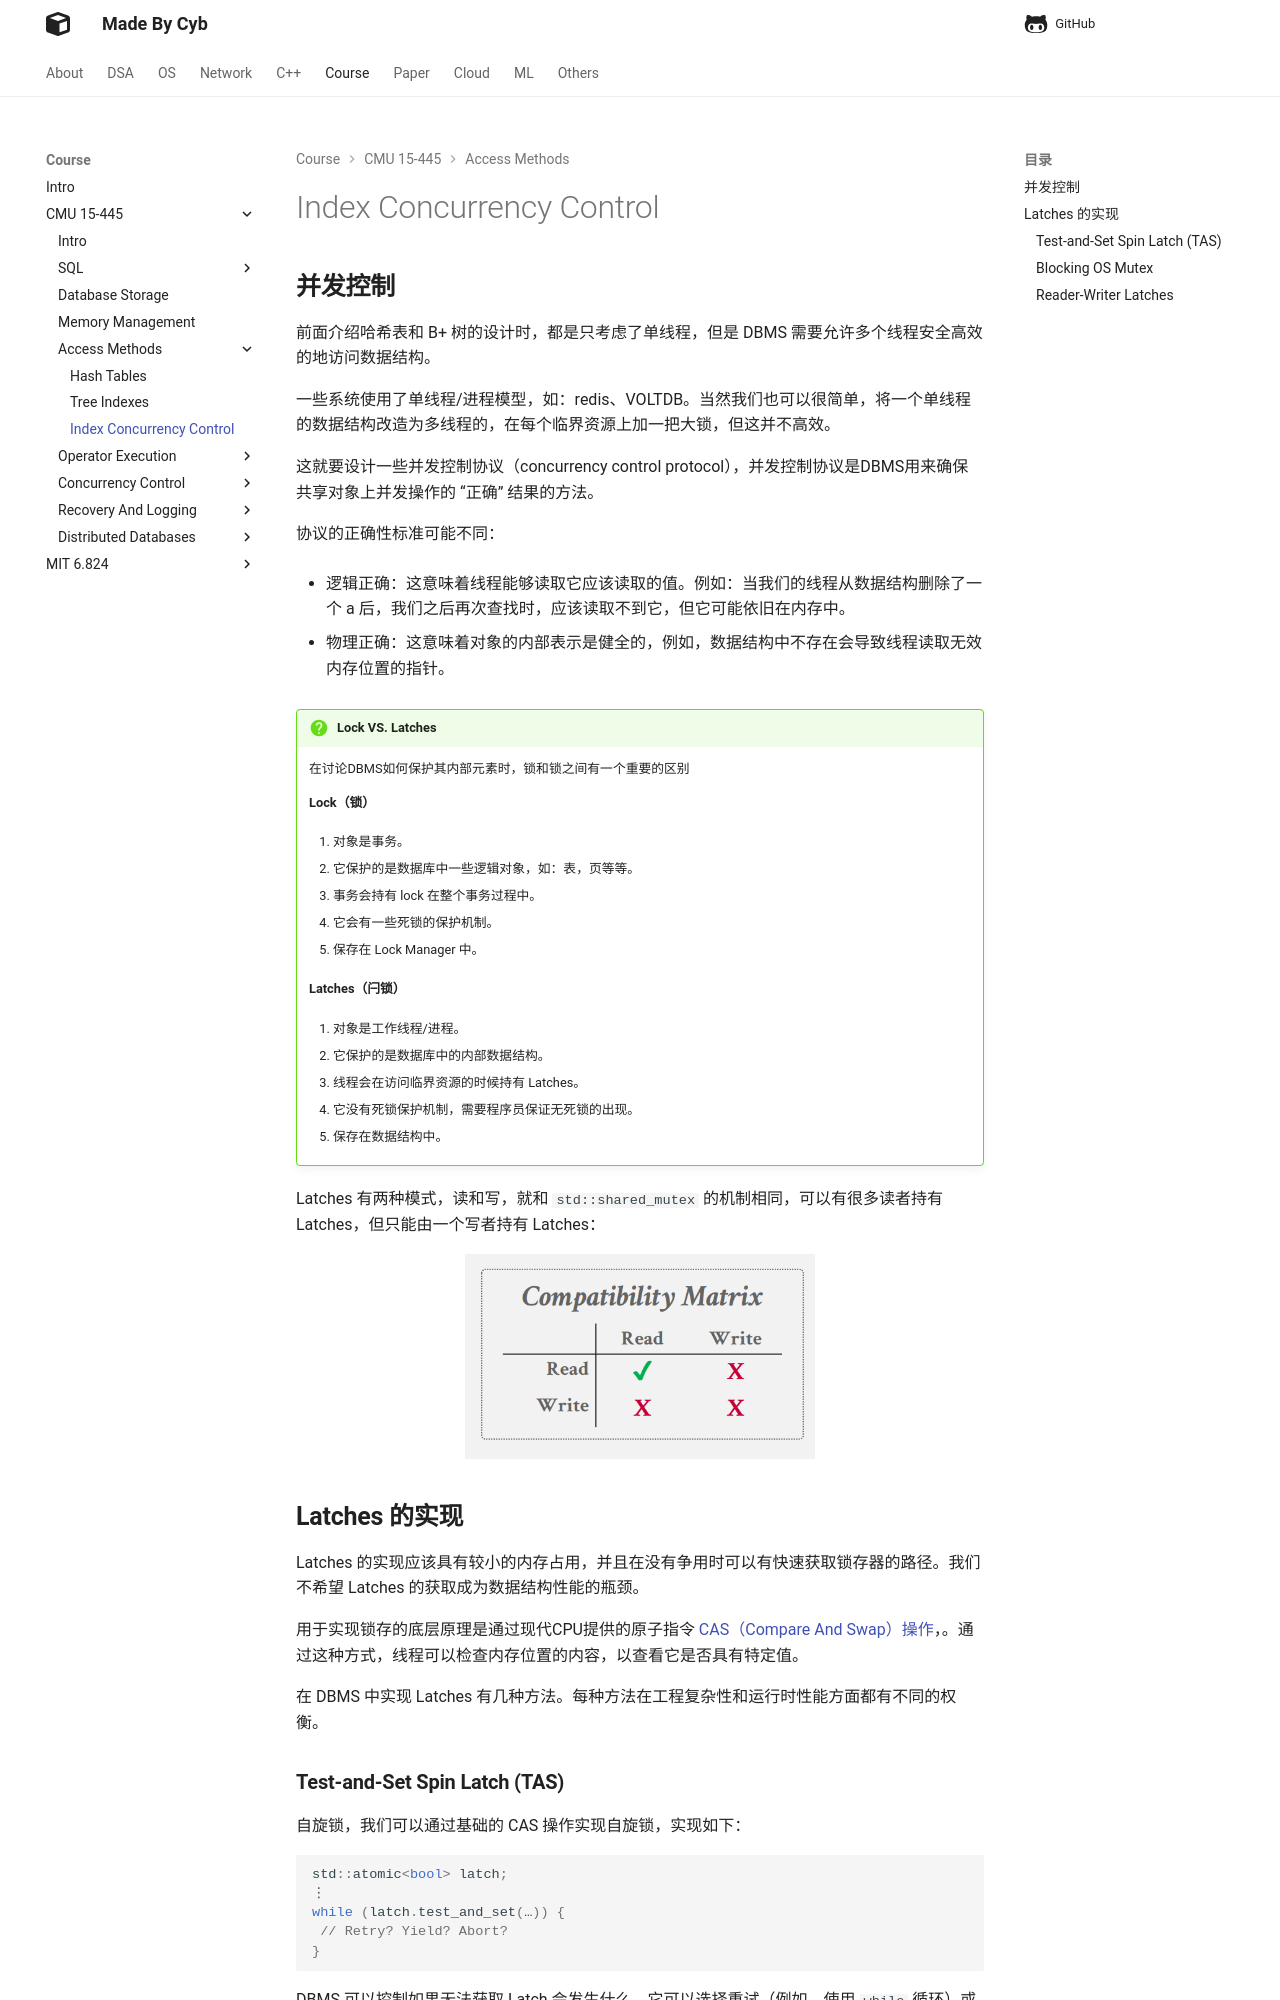

repository: idle-lab/idle-lab.github.io · page: course/CMU15445/DS/CC/index.html · generator: mkdocs


## **并发控制**

前面介绍哈希表和 B+ 树的设计时，都是只考虑了单线程，但是 DBMS 需要允许多个线程安全高效的地访问数据结构。

一些系统使用了单线程/进程模型，如：redis、VOLTDB。当然我们也可以很简单，将一个单线程的数据结构改造为多线程的，在每个临界资源上加一把大锁，但这并不高效。

这就要设计一些并发控制协议（concurrency control protocol），并发控制协议是DBMS用来确保共享对象上并发操作的 “正确” 结果的方法。

协议的正确性标准可能不同：

- 逻辑正确：这意味着线程能够读取它应该读取的值。例如：当我们的线程从数据结构删除了一个 a 后，我们之后再次查找时，应该读取不到它，但它可能依旧在内存中。

- 物理正确：这意味着对象的内部表示是健全的，例如，数据结构中不存在会导致线程读取无效内存位置的指针。

!!! question "Lock VS. Latches"
    在讨论DBMS如何保护其内部元素时，锁和锁之间有一个重要的区别

    **Lock（锁）**

      1. 对象是事务。
   
      2. 它保护的是数据库中一些逻辑对象，如：表，页等等。
   
      3. 事务会持有 lock 在整个事务过程中。
   
      4. 它会有一些死锁的保护机制。
      
      5. 保存在 Lock Manager 中。
   
    **Latches（闩锁）**

      1. 对象是工作线程/进程。
   
      2. 它保护的是数据库中的内部数据结构。
   
      3. 线程会在访问临界资源的时候持有 Latches。
   
      4. 它没有死锁保护机制，需要程序员保证无死锁的出现。
      
      5. 保存在数据结构中。
    


Latches 有两种模式，读和写，就和 `std::shared_mutex` 的机制相同，可以有很多读者持有 Latches，但只能由一个写者持有 Latches：

<figure markdown="span">
    ![Image title](./11.png){ width="350" }
</figure>


## **Latches 的实现**

Latches 的实现应该具有较小的内存占用，并且在没有争用时可以有快速获取锁存器的路径。我们不希望 Latches 的获取成为数据结构性能的瓶颈。

用于实现锁存的底层原理是通过现代CPU提供的原子指令 [CAS（Compare And Swap）操作](http://127.0.0.1:8000/Linux/Thread/Sync/?h=swap#lock-free){target=_blank}，。通过这种方式，线程可以检查内存位置的内容，以查看它是否具有特定值。

在 DBMS 中实现 Latches 有几种方法。每种方法在工程复杂性和运行时性能方面都有不同的权衡。
